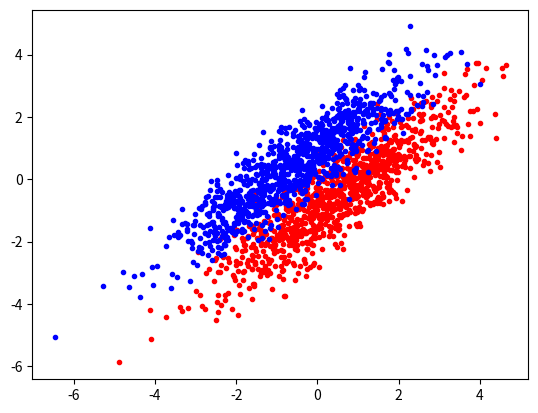
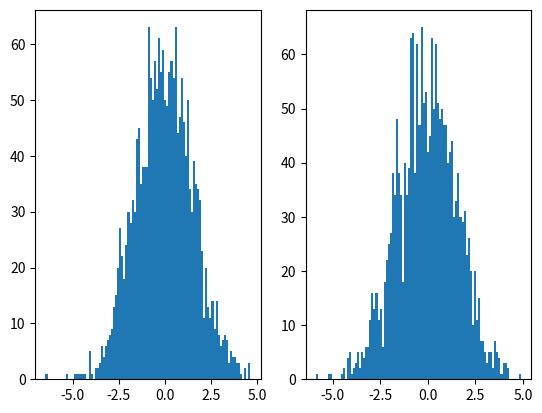
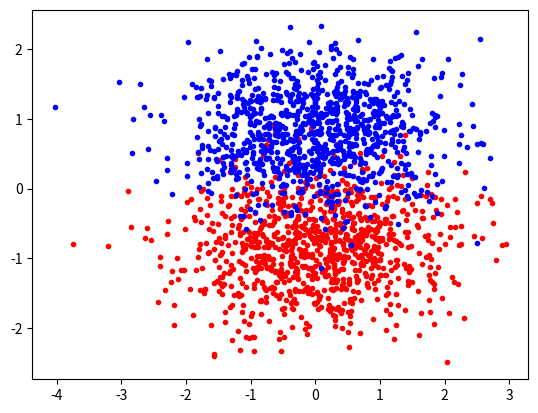
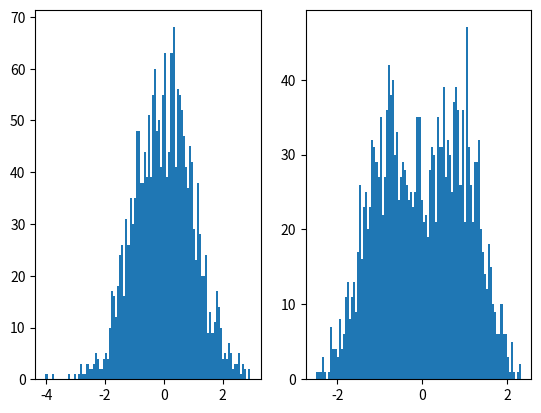

Python code for these plots, in order:
############################################################################
# In this example we first generate a 2 dimensional dataset which is
# distributed along an axis which is 45 degrees to the x-axis. We then
# apply PCA to show that the axis it generates is alinged along this axis.
# ------------------------------
# The codes are based on Python3 
# Please install numpy, scipy, matplotlib packages before using.
# Thank you for your suggestions!
#
# @version 1.0
# [redacted]
############################################################################
import numpy as np
import matplotlib.pyplot as plt

G = np.diag(np.array([2, 0.5]))
R = np.array([[np.cos(np.pi/4), -np.sin(np.pi/4)],[np.sin(np.pi/4), np.cos(np.pi/4)]])
m = 1000
# Multiplying with G results in scaling of x-axis by 2 and y-axis by 0.5
# Multiplying with R results in rotation of the data by pi/4 rads
x = R.dot(G).dot(np.random.randn(2, m)) + np.tile(np.array([0.5, -0.5]),(m,1)).T
x = np.concatenate((x, R.dot(G).dot(np.random.randn(2, m)) + np.tile(np.array([-0.5, 0.5]),(m,1)).T), axis = 1)
y = np.concatenate((np.ones((1, m)), 2 * np.ones((1, m))), axis = 1)

iscolor = 1

# Plotting the orginal random data generated
plt.figure(1)
# plt.hold(True)
if iscolor == 1:
    plt.plot(x[0,(y == 1).squeeze()], x[1,(y == 1).squeeze()], 'r.')
    plt.plot(x[0,(y == 2).squeeze()], x[1,(y == 2).squeeze()], 'b.')
else:
    plt.plot(x[0,:], x[1,:], 'b.')
# plt.hold(False)

plt.figure(2)
plt.subplot(121)
plt.hist(x[0,:], bins=100) 
plt.subplot(122)
plt.hist(x[1,:], bins=100) 

plt.show(block = False)

# number of data points to work with; 
m = x.shape[1]

#raw_input('press key to continue ...')

# Normalize the the data
Anew = x.T 
stdA = np.std(Anew, axis = 0)
Anew = Anew.dot( np.diag(1 / stdA) )
Anew = Anew.T

# PCA
# Subtracting by the mean
mu = Anew.sum(axis=1) / m
mu  = mu.reshape((mu.shape[0],1))

xc = Anew - mu

# Finding Covariance matrix
C = xc.dot(xc.T) / m

# Finding eigenvectors of the Covarance matrix
k = 2
S, V = np.linalg.eig(C)
sortidx = S.argsort()[::-1] 
S = S[sortidx][0:k]
V = V[:,sortidx][:,0:k]
S = np.diag(S)

# Pojecting the data along the principal component
dim1 = V[:, 0].T.dot(xc) / np.sqrt(S[0,0]) 
dim2 = V[:, 1].T.dot(xc) / np.sqrt(S[1,1])

# Plotting the data projected along the principal component
plt.figure(3)
# plt.hold(True)
if iscolor == 1:
    plt.plot(dim1[(y == 1).squeeze()], dim2[(y == 1).squeeze()], 'r.')
    plt.plot(dim1[(y == 2).squeeze()], dim2[(y == 2).squeeze()], 'b.')
else:
    plt.plot(dim1, dim2, 'b.')
# plt.hold(False)

plt.figure(4)
plt.subplot(121)
plt.hist(dim1, bins=100) 
plt.subplot(122)
plt.hist(dim2, bins=100) 
plt.show()
